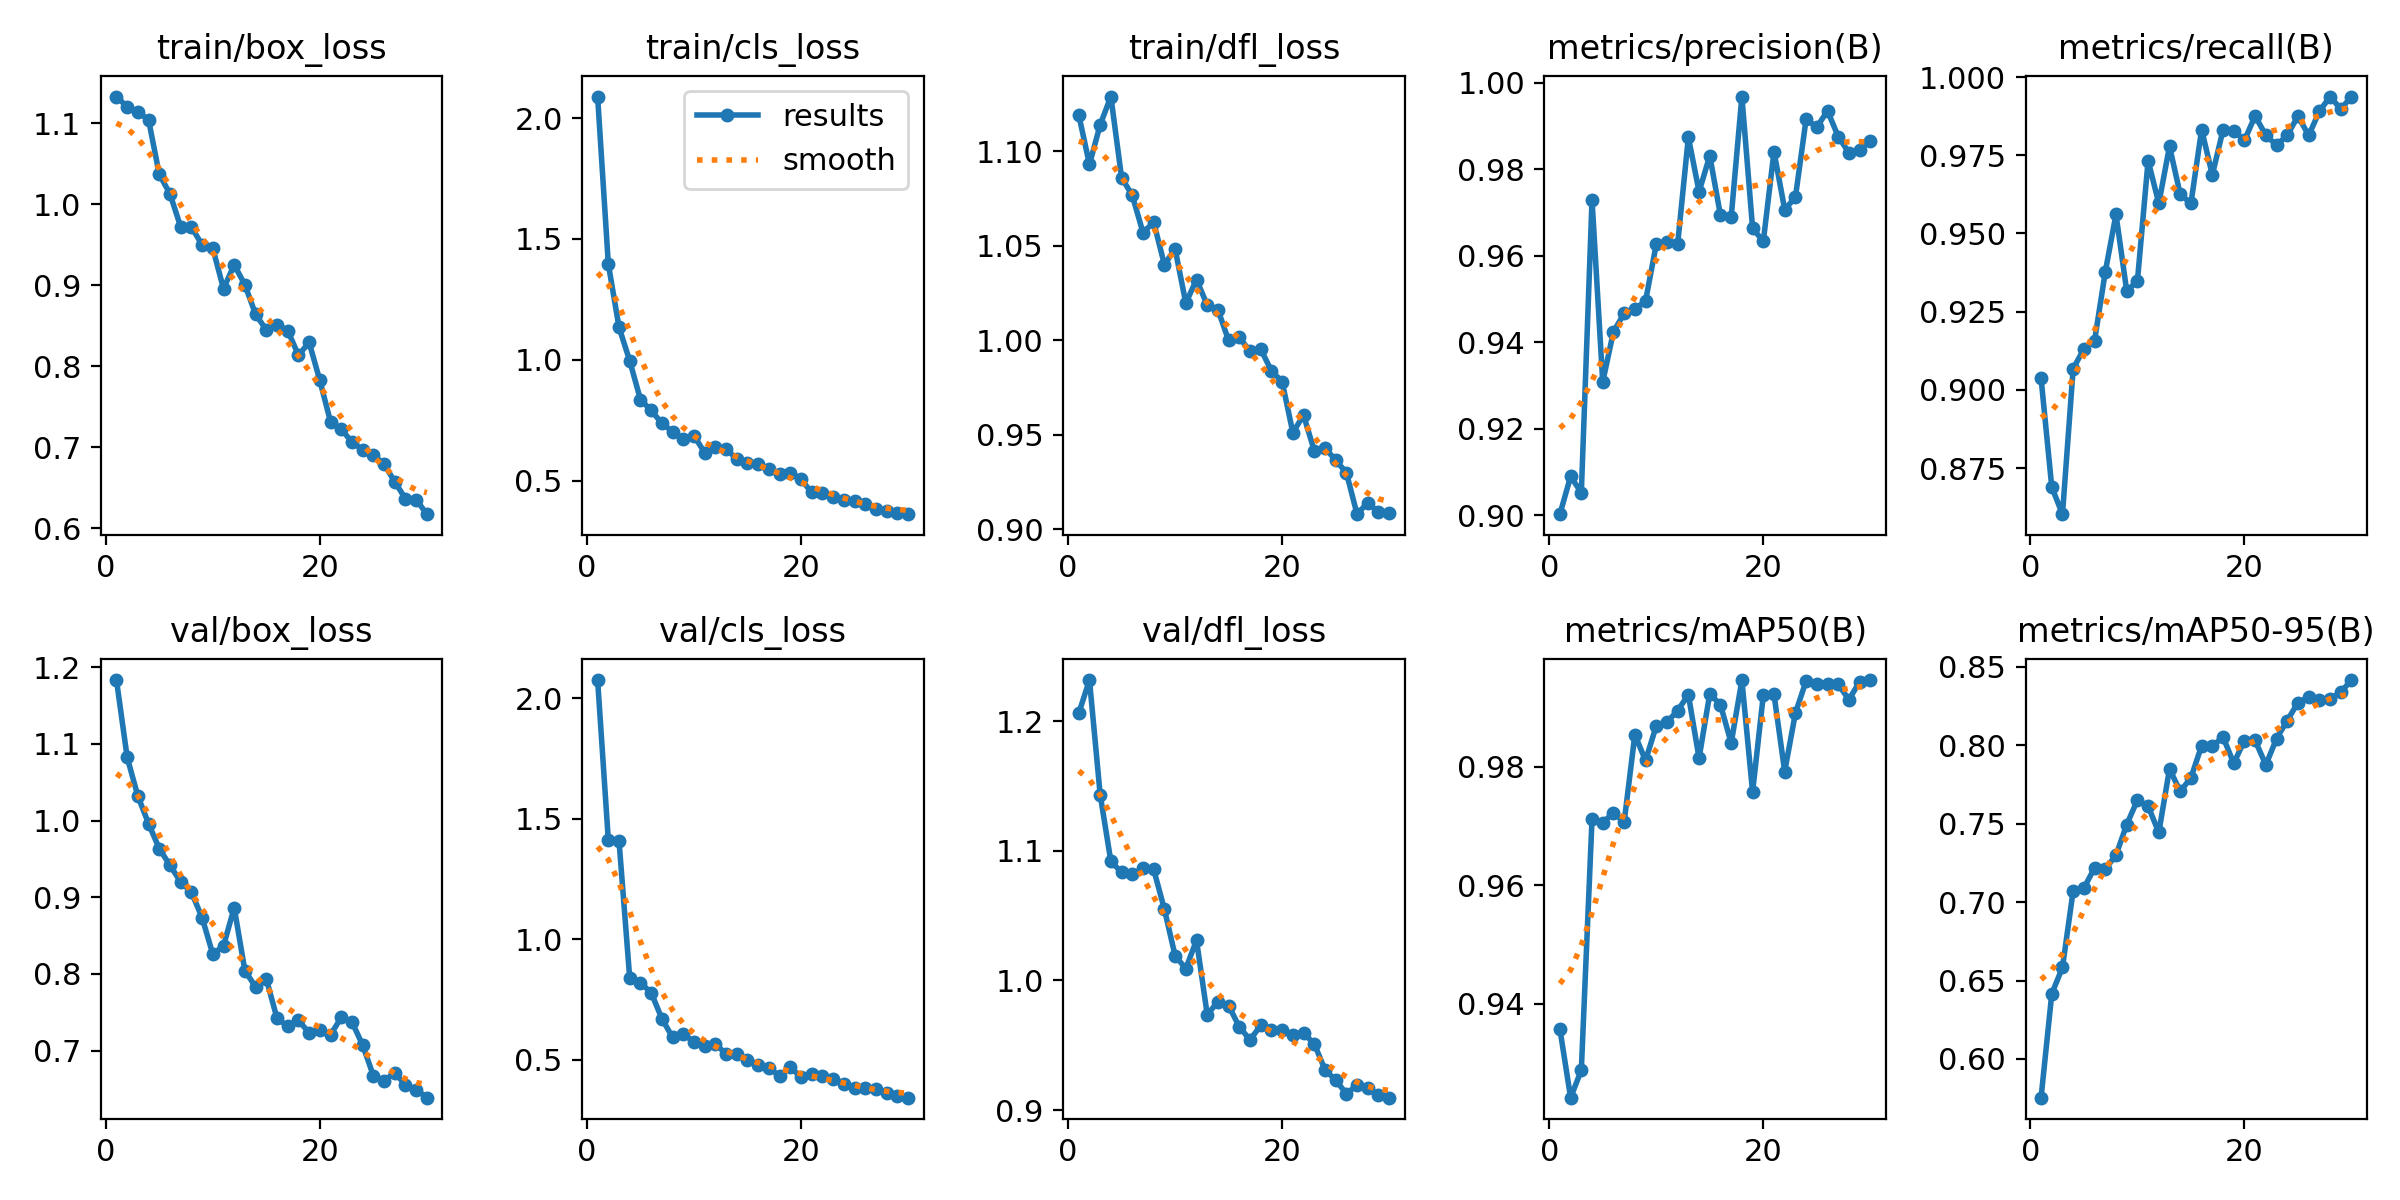

The file beside this chart, header and first rows:
epoch, time, train/box_loss, train/cls_loss, train/dfl_loss, metrics/precision(B), metrics/recall(B), metrics/mAP50(B), metrics/mAP50-95(B), val/box_loss, val/cls_loss, val/dfl_loss, lr/pg0, lr/pg1, lr/pg2
1, 29.52, 1.133, 2.089, 1.119, 0.9003, 0.9037, 0.9357, 0.5753, 1.183, 2.076, 1.206, 0.0006619, 0.0006619, 0.0006619
2, 54.67, 1.12, 1.397, 1.093, 0.909, 0.8689, 0.9242, 0.6415, 1.083, 1.412, 1.232, 0.001285, 0.001285, 0.001285
3, 79.89, 1.114, 1.134, 1.114, 0.9053, 0.8602, 0.9288, 0.6584, 1.032, 1.408, 1.143, 0.001864, 0.001864, 0.001864
4, 105.5, 1.104, 0.9955, 1.129, 0.9729, 0.9068, 0.9711, 0.7073, 0.9959, 0.838, 1.092, 0.001802, 0.001802, 0.001802
5, 130.1, 1.037, 0.8353, 1.086, 0.9309, 0.913, 0.9705, 0.709, 0.9633, 0.8186, 1.084, 0.001736, 0.001736, 0.001736
6, 154.6, 1.013, 0.7905, 1.077, 0.9425, 0.9158, 0.9722, 0.7218, 0.9417, 0.7787, 1.082, 0.00167, 0.00167, 0.00167
7, 179.1, 0.9722, 0.7371, 1.057, 0.9467, 0.9377, 0.9706, 0.7211, 0.9199, 0.6707, 1.086, 0.001604, 0.001604, 0.001604
8, 205, 0.972, 0.7023, 1.062, 0.9477, 0.9561, 0.9854, 0.7299, 0.9066, 0.5931, 1.086, 0.001538, 0.001538, 0.001538
9, 230.3, 0.95, 0.6729, 1.04, 0.9496, 0.9317, 0.981, 0.7494, 0.8734, 0.6061, 1.055, 0.001472, 0.001472, 0.001472
10, 255.2, 0.9456, 0.6862, 1.048, 0.9627, 0.9348, 0.9869, 0.7651, 0.8257, 0.5744, 1.019, 0.001406, 0.001406, 0.001406
11, 280.5, 0.8958, 0.6153, 1.02, 0.9631, 0.9733, 0.9875, 0.7612, 0.8367, 0.5563, 1.009, 0.00134, 0.00134, 0.00134
12, 306.1, 0.9254, 0.6399, 1.032, 0.9628, 0.9596, 0.9895, 0.7444, 0.8863, 0.5655, 1.031, 0.001274, 0.001274, 0.001274
13, 331.2, 0.9006, 0.6294, 1.019, 0.9875, 0.9779, 0.9921, 0.785, 0.8041, 0.5241, 0.9737, 0.001208, 0.001208, 0.001208
14, 356.3, 0.8641, 0.5903, 1.016, 0.9748, 0.9625, 0.9814, 0.7706, 0.7831, 0.5219, 0.9835, 0.001142, 0.001142, 0.001142
15, 381.6, 0.8449, 0.5707, 0.9999, 0.9832, 0.9596, 0.9923, 0.7793, 0.7935, 0.4993, 0.9805, 0.001076, 0.001076, 0.001076
16, 406.7, 0.8513, 0.5685, 1.001, 0.9694, 0.9832, 0.9904, 0.7998, 0.7419, 0.4764, 0.9642, 0.00101, 0.00101, 0.00101
17, 431.8, 0.8442, 0.5477, 0.9941, 0.9689, 0.9687, 0.984, 0.7995, 0.7318, 0.4665, 0.9541, 0.000944, 0.000944, 0.000944
18, 456.9, 0.8137, 0.5278, 0.9952, 0.9969, 0.9831, 0.9945, 0.8053, 0.7393, 0.4327, 0.9654, 0.000878, 0.000878, 0.000878
19, 482.6, 0.8296, 0.5328, 0.9837, 0.9664, 0.9829, 0.9757, 0.7886, 0.7231, 0.4696, 0.9614, 0.000812, 0.000812, 0.000812
20, 508.5, 0.7826, 0.5049, 0.978, 0.9634, 0.9798, 0.992, 0.803, 0.7273, 0.4273, 0.9618, 0.000746, 0.000746, 0.000746
21, 574.5, 0.7314, 0.4508, 0.9511, 0.9841, 0.9876, 0.9922, 0.8031, 0.7205, 0.4402, 0.9576, 0.00068, 0.00068, 0.00068
22, 599.5, 0.7225, 0.4477, 0.9603, 0.9707, 0.9814, 0.9792, 0.7875, 0.7432, 0.4341, 0.9593, 0.000614, 0.000614, 0.000614
23, 625.9, 0.7064, 0.4329, 0.9415, 0.9736, 0.9783, 0.989, 0.8043, 0.7374, 0.4216, 0.9512, 0.000548, 0.000548, 0.000548
24, 651.8, 0.6969, 0.4188, 0.943, 0.9916, 0.9814, 0.9944, 0.8158, 0.7071, 0.3989, 0.9311, 0.000482, 0.000482, 0.000482
25, 677.7, 0.6908, 0.4148, 0.9365, 0.9898, 0.9876, 0.9939, 0.8273, 0.6672, 0.3814, 0.923, 0.000416, 0.000416, 0.000416
26, 704, 0.6792, 0.4028, 0.9299, 0.9936, 0.9814, 0.9939, 0.8306, 0.6608, 0.3847, 0.9127, 0.00035, 0.00035, 0.00035
27, 730.1, 0.6574, 0.3808, 0.9079, 0.9876, 0.989, 0.9939, 0.8291, 0.6711, 0.3769, 0.9192, 0.000284, 0.000284, 0.000284
28, 756.2, 0.6364, 0.3752, 0.914, 0.9839, 0.9938, 0.9913, 0.8297, 0.6551, 0.3614, 0.9168, 0.000218, 0.000218, 0.000218
29, 781.4, 0.6354, 0.3667, 0.9089, 0.9846, 0.9898, 0.9943, 0.8339, 0.6489, 0.3505, 0.9117, 0.000152, 0.000152, 0.000152
30, 806.7, 0.6174, 0.3609, 0.9084, 0.9866, 0.9938, 0.9946, 0.8417, 0.6385, 0.3425, 0.9095, 8.6e-05, 8.6e-05, 8.6e-05
